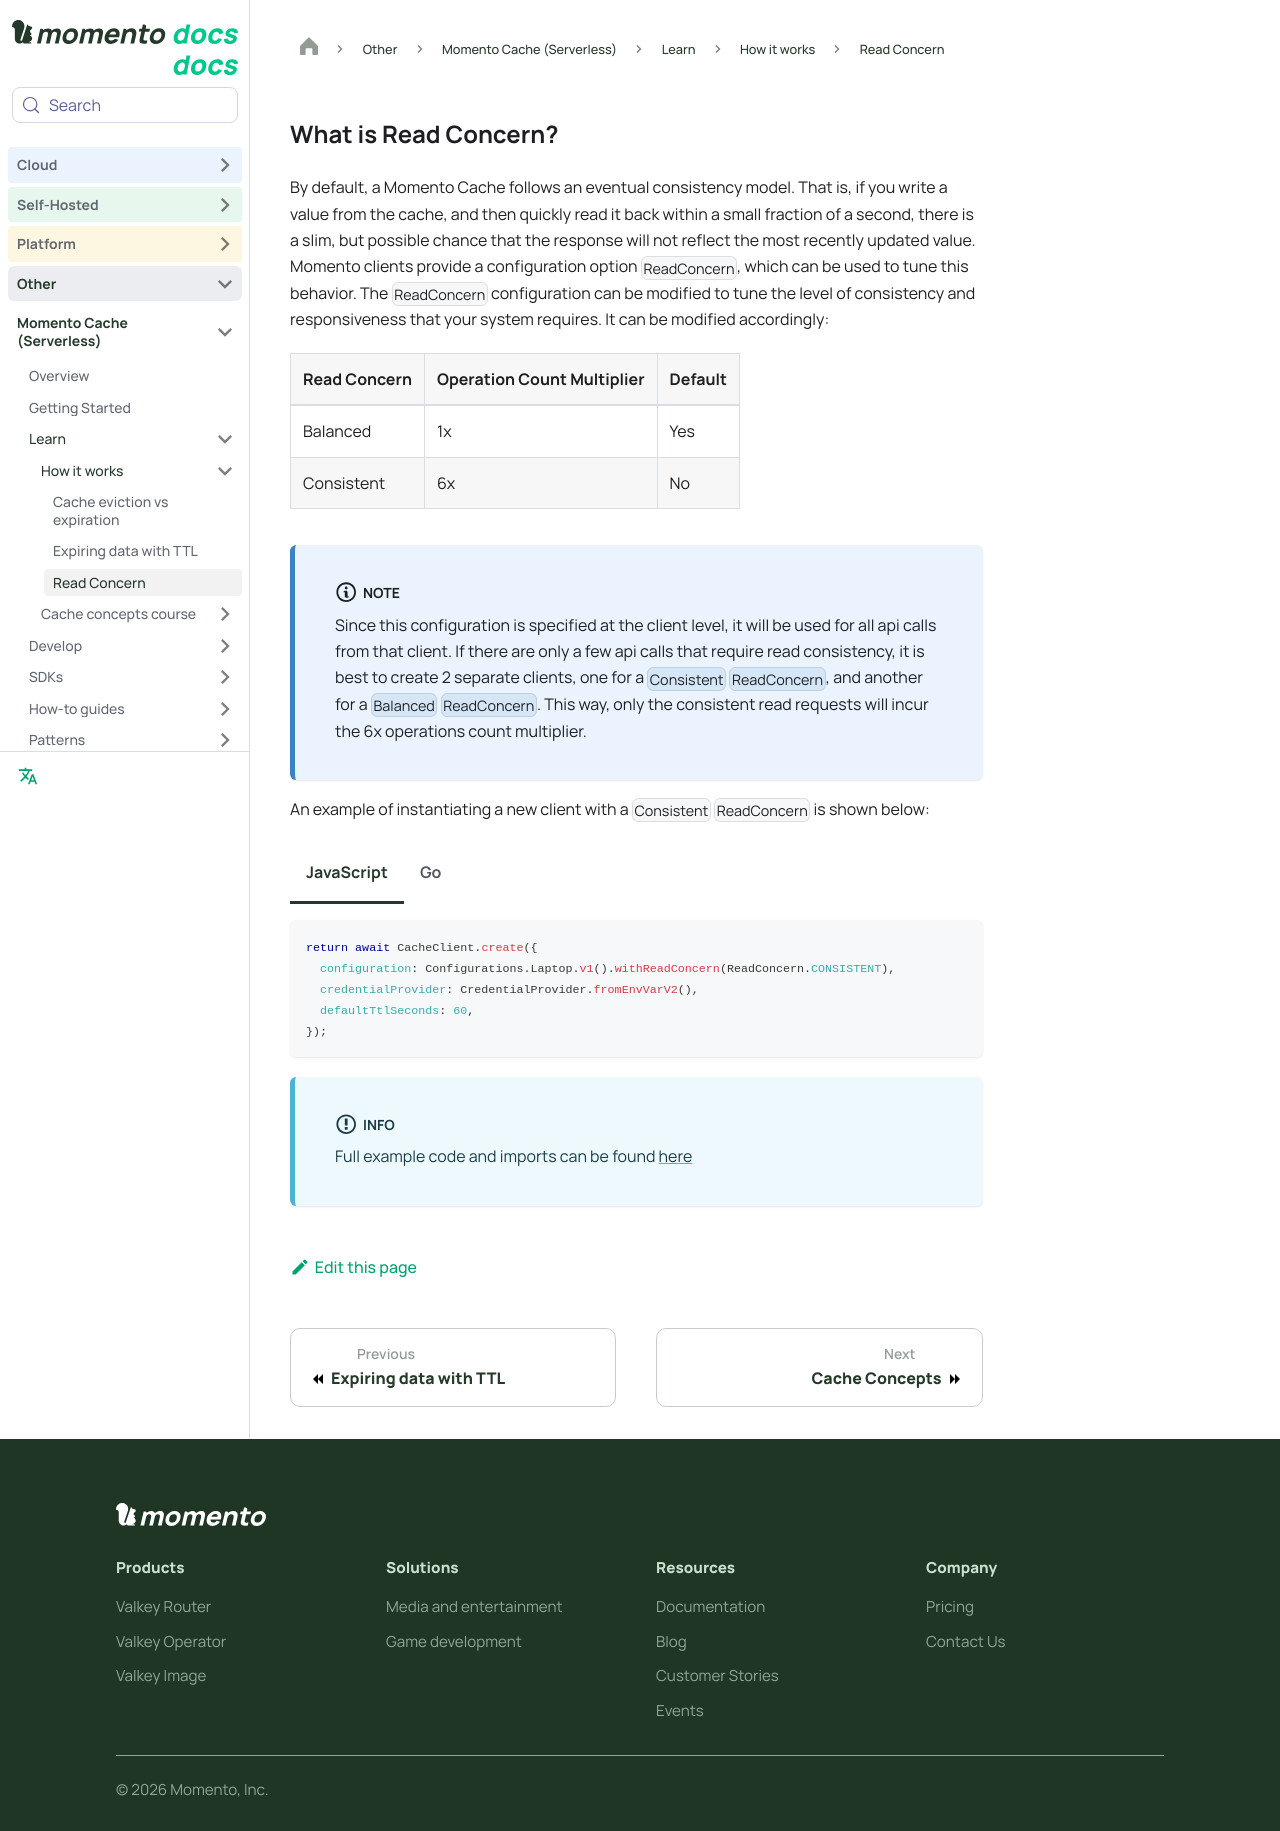

repository: momentohq/public-dev-docs · page: cache/learn/how-it-works/read-concern.html · generator: docusaurus

---
sidebar_position: 4
sidebar_label: Read Concern
title: How to use Read Concern
description: Learn about the `ReadConcern` option for Cache Clients, and how it can be used to guarantee consistency and save costs
---

import { SdkExampleTabs } from "@site/src/components/SdkExampleTabs";
import { SdkExampleTabsImpl } from "@site/src/components/SdkExampleTabsImpl";

# What is Read Concern?

By default, a Momento Cache follows an eventual consistency model. That is, if you write a value from the cache, and then quickly read it back within a small fraction of a second, there is a slim, but possible chance that the response will not reflect the most recently updated value. Momento clients provide a configuration option `ReadConcern`, which can be used to tune this behavior. The `ReadConcern` configuration can be modified to tune the level of consistency and responsiveness that your system requires. It can be modified accordingly:


| Read Concern | Operation Count Multiplier           | Default |
|--------------|-----------------|---------|
| Balanced     | 1x              | Yes     |
| Consistent   | 6x              | No      |

:::note

Since this configuration is specified at the client level, it will be used for all api calls from that client. If there are only a few api calls that require read consistency, it is best to create 2 separate clients, one for a `Consistent` `ReadConcern`, and another for a `Balanced` `ReadConcern`. This way, only the consistent read requests will incur the 6x operations count multiplier.
:::

An example of instantiating a new client with a `Consistent` `ReadConcern` is shown below:

<SdkExampleTabs snippetId={'API_InstantiateCacheClientWithReadConcern'} />
